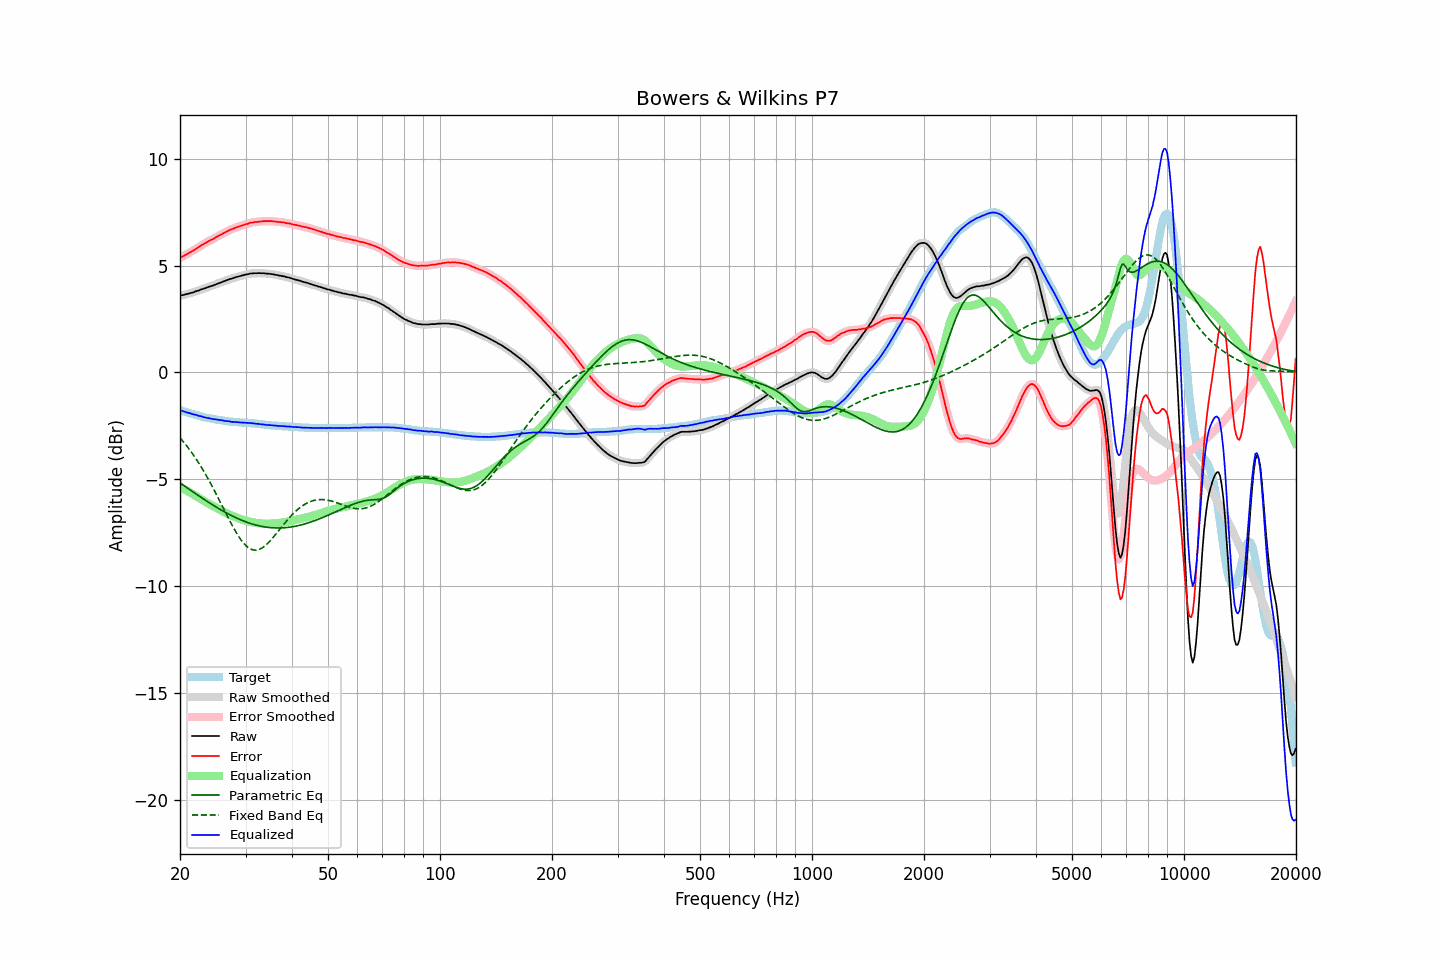

The table this chart was drawn from, first rows:
frequency, raw, error, smoothed, error_smoothed, equalization, parametric_eq, fixed_band_eq, equalized_raw, equalized_smoothed, target
20.00, 3.59, 5.36, 3.59, 5.36, -5.36, -5.17, -3.06, -1.77, -1.77, -1.77
20.20, 3.61, 5.40, 3.61, 5.40, -5.40, -5.22, -3.15, -1.79, -1.79, -1.79
20.40, 3.62, 5.44, 3.62, 5.44, -5.44, -5.27, -3.24, -1.82, -1.82, -1.82
20.61, 3.64, 5.48, 3.64, 5.48, -5.48, -5.33, -3.33, -1.84, -1.84, -1.84
20.81, 3.66, 5.52, 3.66, 5.52, -5.52, -5.38, -3.42, -1.86, -1.86, -1.86
21.02, 3.68, 5.57, 3.68, 5.57, -5.56, -5.43, -3.52, -1.88, -1.88, -1.89
21.23, 3.70, 5.61, 3.70, 5.61, -5.61, -5.48, -3.62, -1.91, -1.91, -1.91
21.44, 3.72, 5.65, 3.72, 5.65, -5.65, -5.54, -3.72, -1.93, -1.93, -1.93
21.66, 3.74, 5.69, 3.75, 5.69, -5.70, -5.59, -3.83, -1.96, -1.95, -1.95
21.87, 3.77, 5.74, 3.77, 5.74, -5.74, -5.64, -3.94, -1.97, -1.97, -1.97
22.09, 3.80, 5.79, 3.80, 5.79, -5.79, -5.69, -4.05, -1.99, -1.99, -1.99
22.31, 3.82, 5.83, 3.82, 5.84, -5.84, -5.74, -4.16, -2.01, -2.01, -2.01
22.54, 3.84, 5.88, 3.85, 5.88, -5.88, -5.79, -4.28, -2.04, -2.03, -2.04
22.76, 3.88, 5.94, 3.87, 5.93, -5.93, -5.84, -4.40, -2.05, -2.06, -2.06
22.99, 3.90, 5.98, 3.90, 5.98, -5.98, -5.89, -4.52, -2.07, -2.08, -2.08
23.22, 3.92, 6.02, 3.93, 6.02, -6.02, -5.94, -4.65, -2.10, -2.09, -2.10
23.45, 3.95, 6.06, 3.95, 6.06, -6.06, -5.99, -4.78, -2.11, -2.11, -2.11
23.69, 3.98, 6.11, 3.98, 6.11, -6.11, -6.04, -4.91, -2.13, -2.13, -2.13
23.92, 4.01, 6.15, 4.01, 6.15, -6.15, -6.09, -5.05, -2.14, -2.14, -2.14
24.16, 4.03, 6.19, 4.03, 6.19, -6.19, -6.14, -5.19, -2.16, -2.16, -2.16
24.40, 4.05, 6.22, 4.06, 6.22, -6.23, -6.18, -5.33, -2.18, -2.17, -2.17
24.65, 4.08, 6.26, 4.08, 6.26, -6.27, -6.23, -5.47, -2.19, -2.19, -2.18
24.89, 4.11, 6.31, 4.11, 6.31, -6.31, -6.28, -5.61, -2.20, -2.20, -2.20
25.14, 4.14, 6.35, 4.14, 6.35, -6.35, -6.32, -5.76, -2.21, -2.21, -2.21
25.39, 4.17, 6.39, 4.17, 6.39, -6.39, -6.37, -5.91, -2.22, -2.22, -2.22
25.65, 4.20, 6.43, 4.20, 6.43, -6.43, -6.41, -6.06, -2.23, -2.23, -2.23
25.91, 4.23, 6.47, 4.23, 6.47, -6.47, -6.45, -6.21, -2.24, -2.24, -2.24
26.16, 4.26, 6.51, 4.26, 6.51, -6.51, -6.50, -6.36, -2.25, -2.25, -2.25
26.43, 4.28, 6.55, 4.28, 6.55, -6.55, -6.54, -6.51, -2.27, -2.27, -2.27
26.69, 4.31, 6.59, 4.31, 6.59, -6.59, -6.58, -6.66, -2.28, -2.28, -2.28
26.96, 4.34, 6.63, 4.34, 6.63, -6.63, -6.62, -6.81, -2.28, -2.29, -2.29
27.23, 4.37, 6.67, 4.36, 6.66, -6.66, -6.66, -6.95, -2.29, -2.30, -2.30
27.50, 4.38, 6.69, 4.39, 6.69, -6.70, -6.70, -7.09, -2.31, -2.31, -2.31
27.77, 4.41, 6.72, 4.41, 6.73, -6.73, -6.73, -7.23, -2.32, -2.31, -2.31
28.05, 4.44, 6.76, 4.44, 6.76, -6.76, -6.77, -7.37, -2.32, -2.32, -2.32
28.33, 4.46, 6.79, 4.46, 6.79, -6.79, -6.81, -7.50, -2.32, -2.32, -2.33
28.62, 4.48, 6.81, 4.48, 6.81, -6.81, -6.84, -7.62, -2.33, -2.33, -2.33
28.90, 4.50, 6.84, 4.50, 6.84, -6.84, -6.87, -7.73, -2.34, -2.34, -2.34
29.19, 4.52, 6.86, 4.52, 6.86, -6.86, -6.90, -7.84, -2.34, -2.34, -2.34
29.48, 4.54, 6.89, 4.54, 6.89, -6.89, -6.94, -7.94, -2.35, -2.35, -2.35
29.78, 4.56, 6.91, 4.56, 6.91, -6.91, -6.97, -8.03, -2.35, -2.35, -2.35
30.08, 4.58, 6.94, 4.58, 6.93, -6.94, -6.99, -8.10, -2.36, -2.36, -2.36
30.38, 4.59, 6.95, 4.60, 6.96, -6.96, -7.02, -8.17, -2.37, -2.36, -2.36
30.68, 4.61, 6.98, 4.61, 6.98, -6.98, -7.05, -8.22, -2.37, -2.37, -2.37
30.99, 4.63, 7.01, 4.63, 7.00, -7.00, -7.07, -8.27, -2.37, -2.37, -2.38
31.30, 4.63, 7.01, 4.64, 7.02, -7.01, -7.10, -8.29, -2.38, -2.38, -2.38
31.61, 4.64, 7.03, 4.64, 7.03, -7.03, -7.12, -8.31, -2.39, -2.39, -2.39
31.93, 4.64, 7.04, 4.64, 7.04, -7.04, -7.14, -8.31, -2.40, -2.40, -2.40
32.24, 4.64, 7.04, 4.65, 7.05, -7.05, -7.16, -8.31, -2.41, -2.40, -2.40
32.57, 4.65, 7.06, 4.64, 7.05, -7.06, -7.18, -8.29, -2.41, -2.41, -2.41
32.89, 4.64, 7.06, 4.65, 7.06, -7.06, -7.19, -8.26, -2.42, -2.42, -2.42
33.22, 4.64, 7.07, 4.64, 7.07, -7.07, -7.21, -8.22, -2.43, -2.43, -2.43
33.55, 4.64, 7.08, 4.64, 7.08, -7.08, -7.22, -8.17, -2.43, -2.44, -2.44
33.89, 4.63, 7.08, 4.63, 7.08, -7.08, -7.23, -8.11, -2.45, -2.45, -2.45
34.23, 4.62, 7.08, 4.63, 7.08, -7.08, -7.24, -8.04, -2.46, -2.46, -2.46
34.57, 4.62, 7.08, 4.62, 7.08, -7.08, -7.25, -7.97, -2.46, -2.46, -2.46
34.92, 4.61, 7.08, 4.61, 7.08, -7.08, -7.26, -7.89, -2.47, -2.47, -2.47
35.27, 4.60, 7.08, 4.60, 7.08, -7.07, -7.27, -7.80, -2.47, -2.47, -2.48
35.62, 4.59, 7.07, 4.59, 7.07, -7.07, -7.27, -7.72, -2.48, -2.48, -2.48
35.97, 4.57, 7.06, 4.57, 7.06, -7.06, -7.28, -7.63, -2.49, -2.49, -2.49
... 635 more rows
